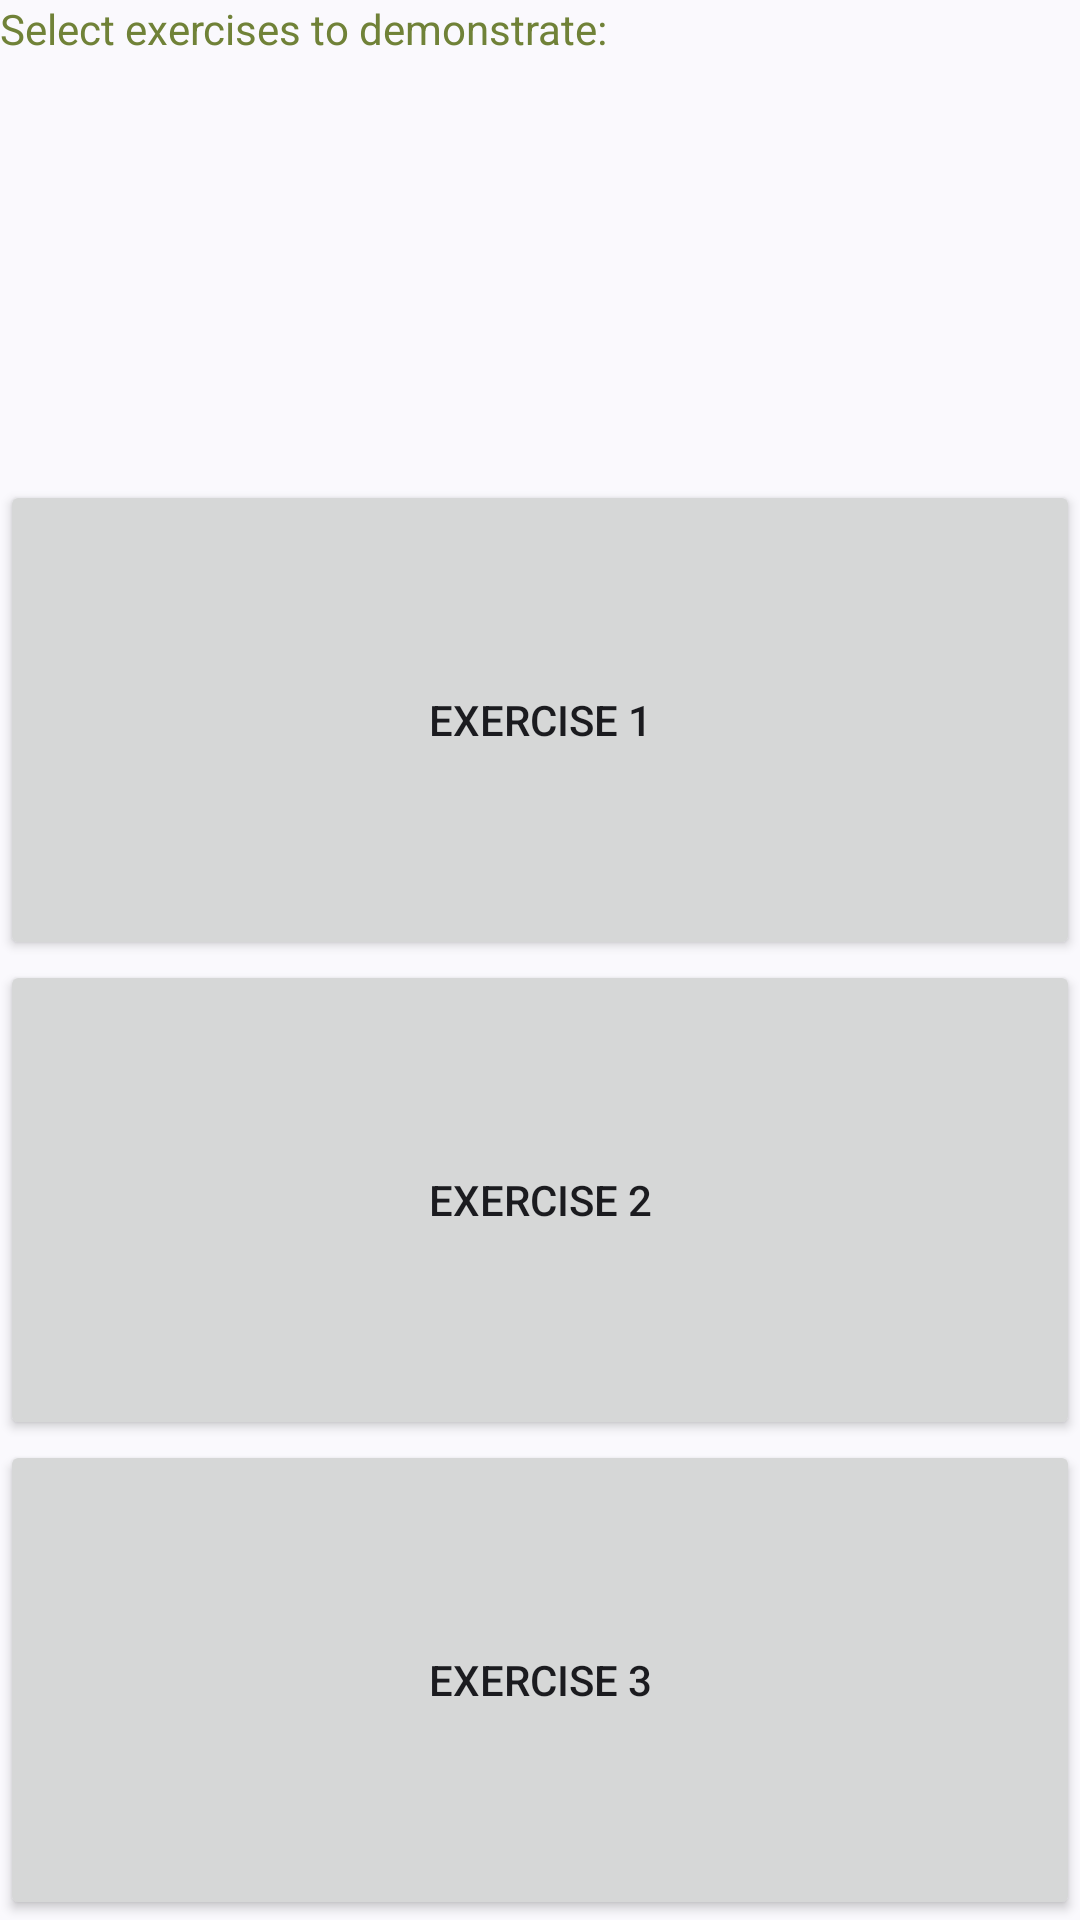

Android layout source for this screen:
<!-- AndroidManifest.xml: application theme Theme.Group4_comp304_assignment3 -->
<!-- res/layout/activity_main.xml -->
<?xml version="1.0" encoding="utf-8"?>
<LinearLayout xmlns:android="http://schemas.android.com/apk/res/android"
    android:layout_width="match_parent"
    android:layout_height="wrap_content"
    android:orientation="vertical">

    <TextView
        android:id="@+id/textView"
        android:layout_width="match_parent"
        android:layout_height="0dp"
        android:layout_weight="1"
        android:text="Select exercises to demonstrate:"
        android:textColor="@color/green"
        />

    <Button
        android:id="@+id/btnLinear"
        android:layout_width="match_parent"
        android:layout_height="0dp"
        android:text="Exercise 1"
        android:layout_gravity="center_horizontal"
        android:layout_weight="1"
        android:onClick="ex1Clicked" />

    <Button
        android:id="@+id/btnFrame"
        android:layout_width="match_parent"
        android:layout_height="0dp"
        android:text="Exercise 2"
        android:layout_gravity="center_horizontal"
        android:layout_weight="1"
        android:onClick="ex2Clicked" />

    <Button
        android:id="@+id/btnTable"
        android:layout_width="match_parent"
        android:layout_height="0dp"
        android:text="Exercise 3"
        android:layout_gravity="center_horizontal"
        android:layout_weight="1"
        android:onClick="ex3Clicked" />



</LinearLayout>
<!-- resources referenced by this layout -->
<resources>
  <color name="green">#708238</color>
  <style name="Theme.Group4_comp304_assignment3" parent="Base.Theme.Group4_comp304_assignment3" />
  <style name="Base.Theme.Group4_comp304_assignment3" parent="Theme.Material3.DynamicColors.DayNight">
          
          
      </style>
</resources>
